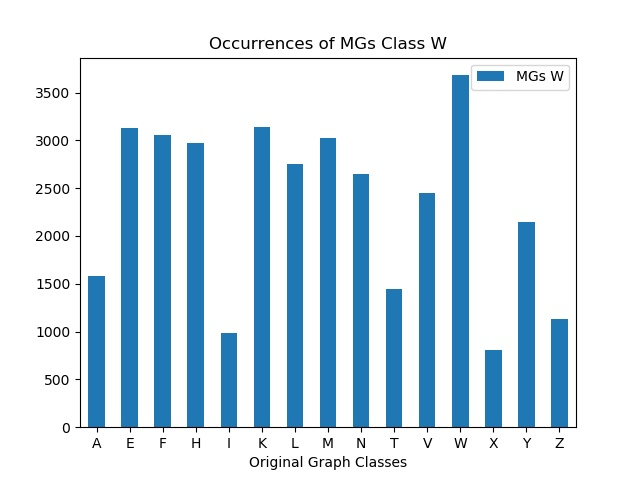

The table this chart was drawn from, first rows:
, MGs W
A, 1584
E, 3126
F, 3057
H, 2974
I, 984
K, 3136
L, 2750
M, 3025
N, 2648
T, 1442
V, 2453
W, 3681
X, 805
Y, 2146
Z, 1135
